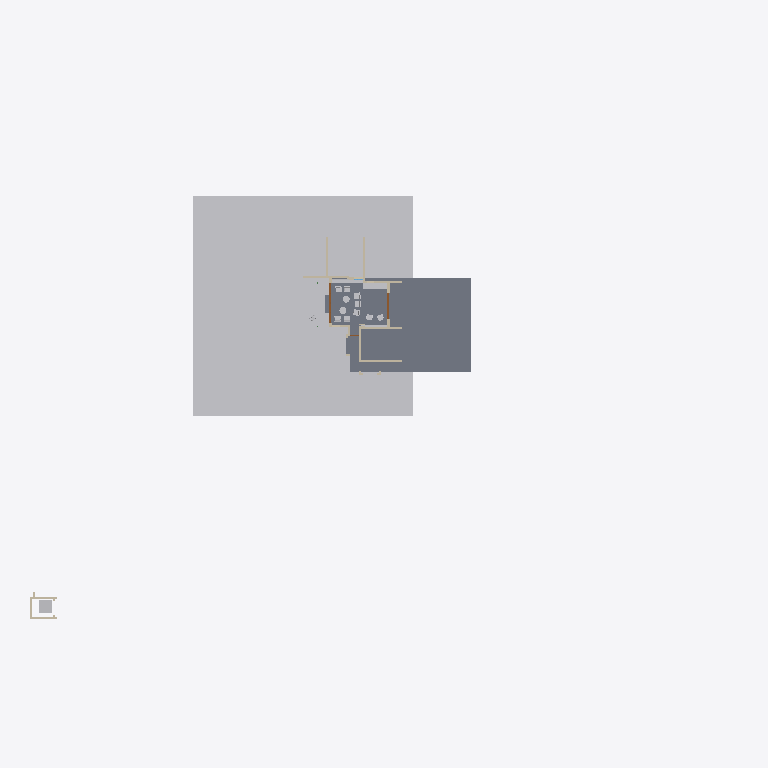
Plan cut of the same IFC building model at storey 'My Storey' (level 0.00 m, cut at 1.40 m), seen from above with north up, elements coloured by IFC class: 16 other elements (light grey), 13 walls (beige), 4 slabs (grey), 2 doors (brown). Cut surfaces are drawn darker.
Extent 81.2 m × 54.0 m × 25.2 m (x, y, z). Storeys (1): My Storey at 0.00 m. Elements (188): 73 IfcWall, 34 IfcBeam, 30 IfcSystemFurnitureElement, 14 IfcSlab, 11 IfcFurniture, 10 IfcBuildingElementProxy, 6 IfcGeographicElement, 3 IfcDoor, 3 IfcRoof, 3 IfcWindow, 1 IfcElectricAppliance.

HEADER;
FILE_DESCRIPTION(('ViewDefinition[DesignTransferView]'),'2;1');
FILE_NAME('Haroon.ifc','2026-10-02T12:17:42+05:30',(''),(''),'IfcOpenShell 0.8.5','Bonsai 0.8.5','Nobody');
FILE_SCHEMA(('IFC4X3'));
ENDSEC;
DATA;
#1=IFCPROJECT('3Nc$W10oX39R9nokYWVXQQ',$,'My Project',$,$,$,$,(#10,#22),#5);
#27=IFCSITE('18E0QpV1vAqhpxqK4cBvm$',$,'My Site',$,$,#50,$,$,$,$,$,$,$,$);
#33=IFCBUILDING('39LUp5juL5SBeUfotbM0rp',$,'My Building',$,$,#56,$,$,$,$,$,$);
#39=IFCBUILDINGSTOREY('1eJWHZHV9FMAU2qxsD42Cb',$,'My Storey',$,$,#62,$,$,$,$);
#48595=IFCGEOGRAPHICELEMENT('3K844ywfjD5Ah7F8qUxqXp',$,'Site',$,$,#49242,#48596,$,.TERRAIN.);
#5281=IFCSLAB('3o6ScKJL91VevtMnR2ZcPa',$,'Slab',$,$,#5311,#5296,$,$);
#38901=IFCSLAB('3j5GKf7f11ggCohVkgCRej',$,'Slab',$,$,#38937,#38914,$,$);
#6311=IFCBUILDINGELEMENTPROXY('1kpDxnGGH6BPRdB2blRB0w',$,'LIFT',$,$,#37135,#6312,$,.COMPLEX.);
#43923=IFCSYSTEMFURNITUREELEMENT('1kfhQQIfP0MhoNk_709rC3',$,'SystemFurnitureElement',$,$,#44202,#43934,$,$);
#34800=IFCSYSTEMFURNITUREELEMENT('3nXQlP73b189x3kdXXAJ94',$,'SystemFurnitureElement',$,$,#34915,#34815,$,$);
#5214=IFCWALL('2axFwd6CTDl969O2gzLeku',$,'Wall',$,$,#5765,#5225,$,$);
#9701=IFCWALL('1VHn9$y9PAPB3_K66AQzeJ',$,'Wall',$,$,#9743,#9712,$,$);
#5059=IFCWALL('2nClytvRD8QgoU2F3BgpRS',$,'Wall',$,$,#5371,#5065,$,$);
#5102=IFCWALL('3a1ldmCrnFQ949w5BWdu2a',$,'Wall',$,$,#5401,#5113,$,$);
#10341=IFCDOOR('1q8W5J7Yf5xOjgVtxXL86W',$,'Door',$,$,#46235,#43583,$,2.5,5.603030204772949,$,.DOUBLE_DOOR_SLIDING.,$);
#23969=IFCWALL('3YaYKhz3L6xf6D54WB4o8N',$,'Wall',$,$,#31836,#23980,$,$);
#4924=IFCWALL('2g5QwPxf1C2O48vwK8BgEm',$,'Wall',$,$,#5341,#4932,$,$);
#40390=IFCWALL('1JhVxrH_X7HwVc$vpRXTza',$,'Wall',$,$,#43145,#40401,$,$);
#5127=IFCWALL('3aP5VZPe9BMhLcyRJuWhW$',$,'Wall',$,$,#5617,#5138,$,$);
#48224=IFCDOOR('1J3mnSGlj309s8nPeWpdV5',$,'Door',$,$,#48458,#48267,$,2.5,5.603030204772949,$,.DOUBLE_DOOR_SLIDING.,$);
#43822=IFCSYSTEMFURNITUREELEMENT('39Sbkr8DL85us8PetWHEON',$,'SystemFurnitureElement',$,$,#43848,#43833,$,$);
#23887=IFCWALL('0ghrCNUJHFewFC9mUSc_Sh',$,'Wall',$,$,#37190,#23898,$,$);
#24103=IFCWALL('0JSIDsLWXF9ha67do1gI43',$,'Wall',$,$,#37200,#24114,$,$);
#46488=IFCFURNITURE('1PLSe1oTnFCub2hIwvLqf4',$,'Furniture',$,$,#49510,#46501,$,$);
#31108=IFCFURNITURE('0Yg1qX4zD1zer0c_XHriR3',$,'Furniture',$,$,#48555,#46433,$,$);
#47150=IFCFURNITURE('1DsQFwLo532PQLF_mckSSf',$,'Furniture',$,$,#47262,#47172,$,$);
#47214=IFCFURNITURE('2lQEtomEDBu84kQ7f6UDaK',$,'Furniture',$,$,#48585,#47227,$,$);
#46450=IFCFURNITURE('1xh7QG8OT5KOntRAQzjpYD',$,'Furniture',$,$,#49500,#46463,$,$);
#38938=IFCSLAB('0XMQxvj_z00PTQsu_5gbCz',$,'Slab',$,$,#39000,#38949,$,$);
#38971=IFCSLAB('2abpGyxEz4yBfTTHbz0Omo',$,'Slab',$,$,#39005,#38982,$,$);
#23862=IFCWALL('3sxJtDxd93pR43rLQO6R4E',$,'Wall',$,$,#37195,#23873,$,$);
#31169=IFCFURNITURE('1QX2fwi9P5JAriUmCBIZoo',$,'Furniture',$,$,#48560,#46441,$,$);
#46469=IFCFURNITURE('2ef0Fo$7f68v9L6D_N1lOg',$,'Furniture',$,$,#49505,#46482,$,$);
#46507=IFCFURNITURE('0ogFinjDr6i9gvn8RE61tW',$,'Furniture',$,$,#49515,#46520,$,$);
#41390=IFCWALL('3OAT2tirD89Qgba_v6Byxv',$,'Wall',$,$,#48064,#41401,$,$);
#47195=IFCFURNITURE('1cnHlq07rFIgQ2EPOLkhtI',$,'Furniture',$,$,#47267,#47208,$,$);
#31737=IFCWALL('3Vf7QE$rb87RNOjVxYsFEj',$,'Wall',$,$,#35114,#31748,$,$);
#47721=IFCFURNITURE('2uAxfkmJL3ZRui6MTZOgTA',$,'Furniture',$,$,#47739,#47770,$,$);
#47740=IFCFURNITURE('0OoYIxVvf6ugqO2RSTe8W8',$,'Furniture',$,$,#48469,#47762,$,$);
ENDSEC;
